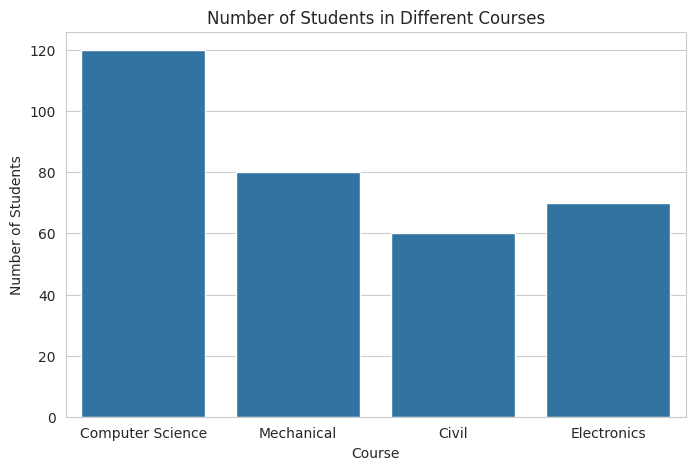
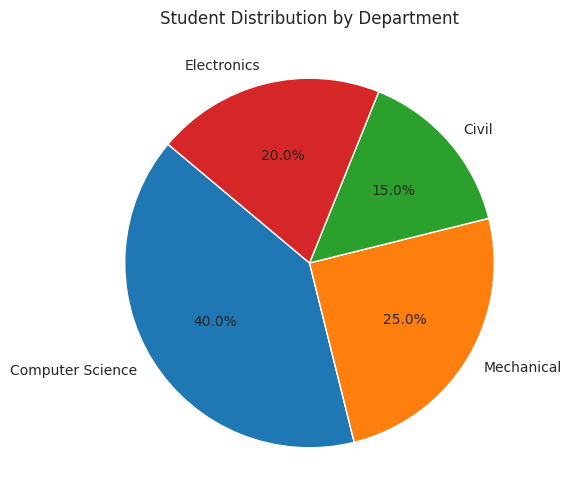
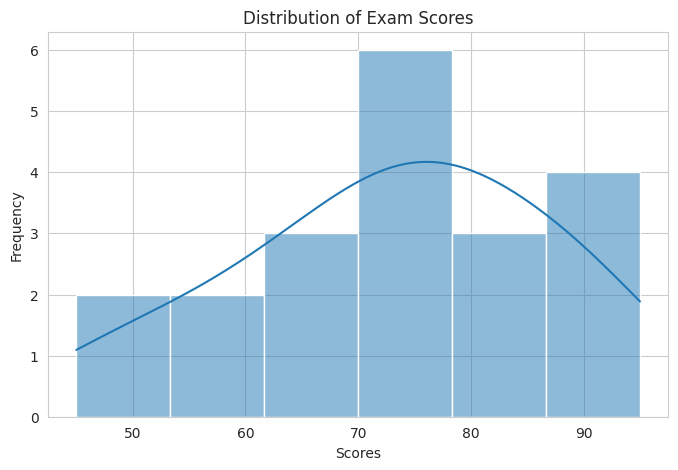

The matplotlib source for these figures, in order:
import matplotlib.pyplot as plt
import seaborn as sns
import pandas as pd

sns.set_style("whitegrid")

# -------------------------
# 1. BAR CHART
# -------------------------

courses = ['Computer Science', 'Mechanical', 'Civil', 'Electronics']
students = [120, 80, 60, 70]

df_bar = pd.DataFrame({
    'Course': courses,
    'Students': students
})

plt.figure(figsize=(8,5))
sns.barplot(x='Course', y='Students', data=df_bar)
plt.title("Number of Students in Different Courses")
plt.xlabel("Course")
plt.ylabel("Number of Students")

plt.savefig("bar_chart.png")
plt.show()

# -------------------------
# 2. PIE CHART
# -------------------------

labels = ['Computer Science', 'Mechanical', 'Civil', 'Electronics']
sizes = [40, 25, 15, 20]

plt.figure(figsize=(6,6))
plt.pie(sizes, labels=labels, autopct='%1.1f%%', startangle=140)
plt.title("Student Distribution by Department")

plt.savefig("pie_chart.png")
plt.show()

# -------------------------
# 3. HISTOGRAM
# -------------------------

scores = [45, 50, 55, 60, 62, 65, 68, 70, 72, 74, 75, 77, 78, 80, 82, 85, 87, 90, 92, 95]

plt.figure(figsize=(8,5))
sns.histplot(scores, bins=6, kde=True)
plt.title("Distribution of Exam Scores")
plt.xlabel("Scores")
plt.ylabel("Frequency")

plt.savefig("histogram.png")
plt.show()
